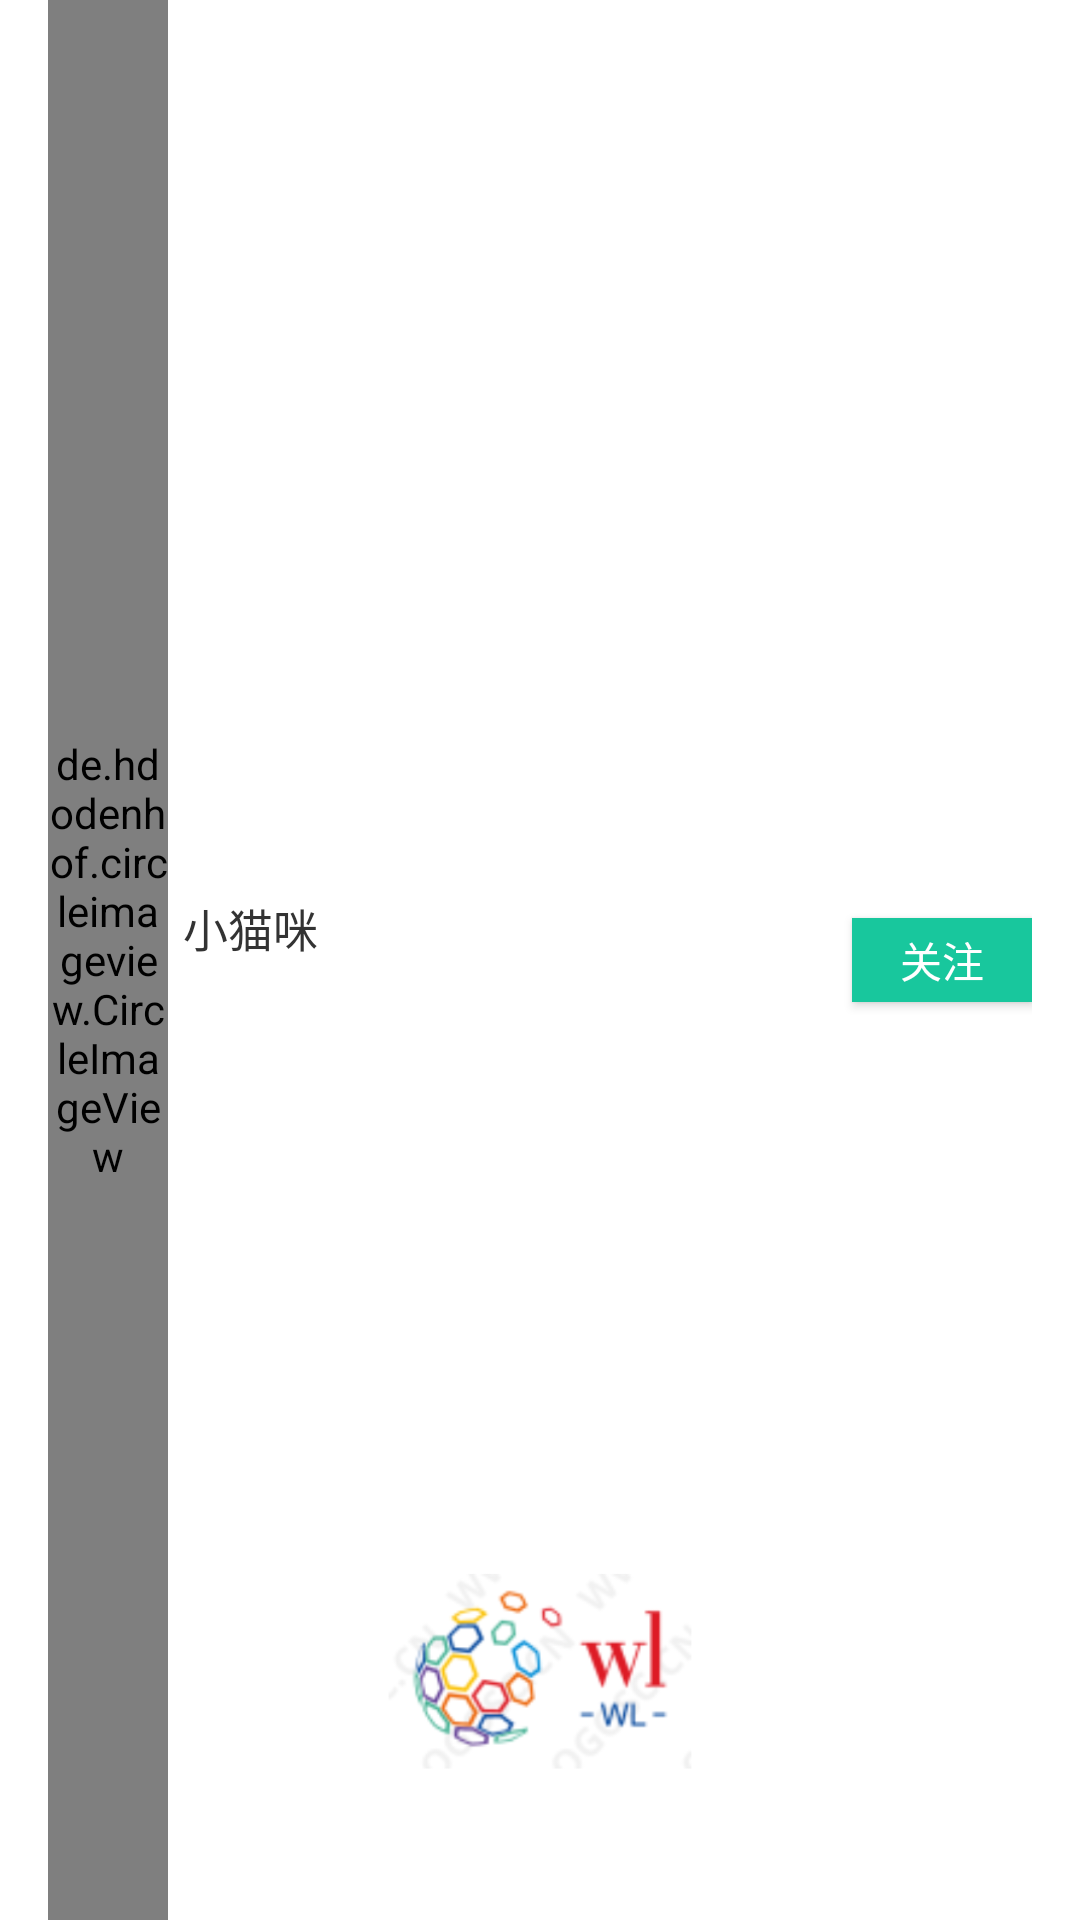

Produce the Android XML layout that renders to this screen, including the resource entries it uses.
<!-- AndroidManifest.xml: application theme AppTheme -->
<!-- res/layout/recy_follower_item.xml -->
<?xml version="1.0" encoding="utf-8"?>
<RelativeLayout xmlns:android="http://schemas.android.com/apk/res/android"
    android:layout_width="match_parent"
    android:layout_height="70dp"
    android:gravity="center_vertical"
    android:paddingEnd="16dp"
    android:paddingStart="16dp">


    <de.hdodenhof.circleimageview.CircleImageView
        android:id="@+id/recy_img_header"
        android:layout_width="40dp"
        android:layout_height="match_parent"
        android:src="@mipmap/header_icon_2" />

    <Button
        android:id="@+id/recy_btn_follow"
        android:layout_width="60dp"
        android:layout_height="28dp"
        android:layout_alignParentRight="true"
        android:layout_centerVertical="true"
        android:background="@color/green_d_color"
        android:text="关注"
        android:textColor="@color/white_a_color" />

    <LinearLayout
        android:layout_width="match_parent"
        android:layout_height="wrap_content"
        android:layout_marginLeft="5dp"
        android:layout_marginRight="10dp"
        android:layout_centerVertical="true"
        android:layout_toLeftOf="@id/recy_btn_follow"
        android:layout_toRightOf="@id/recy_img_header"
        android:orientation="vertical">

        <TextView
            android:id="@+id/recy_tv_name"
            android:layout_width="wrap_content"
            android:layout_height="wrap_content"
            android:text="小猫咪"
            android:textColor="@color/black_a_color"
            android:textSize="15sp" />

        <TextView
            android:id="@+id/recy_tv_auto"
            android:layout_width="match_parent"
            android:layout_height="wrap_content"
            android:layout_marginTop="5dp"
            android:ellipsize="end"
            android:lines="1"
            android:textColor="@color/gray_d_color"
            android:textSize="12sp" />
    </LinearLayout>
</RelativeLayout>
<!-- resources referenced by this layout -->
<resources>
  <color name="black_a_color">#333333</color>
  <color name="gray_d_color">#666666</color>
  <color name="green_d_color">#18C79D</color>
  <color name="white_a_color">#ffffff</color>
  <style name="AppTheme" parent="Theme.AppCompat.Light.NoActionBar">
          
          <item name="colorPrimary">@color/colorPrimary</item>
          <item name="colorPrimaryDark">@color/colorPrimaryDark</item>
          <item name="colorAccent">@color/colorAccent</item>
          <item name="android:windowBackground">@mipmap/start2x</item>
          <item name="windowNoTitle">true</item>
          <item name="android:windowAnimationStyle">@style/AnimationActivity</item>
      </style>
  <color name="colorPrimary">#008577</color>
  <color name="colorPrimaryDark">#008577</color>
  <color name="colorAccent">#D81B60</color>
  <style name="AnimationActivity" parent="@android:style/Animation.Activity">
          <item name="android:activityOpenEnterAnimation">@anim/slide_right_in</item>
          <item name="android:activityOpenExitAnimation">@anim/slide_left_out</item>
          <item name="android:activityCloseEnterAnimation">@anim/slide_left_in</item>
          <item name="android:activityCloseExitAnimation">@anim/slide_right_out</item>
      </style>
</resources>
